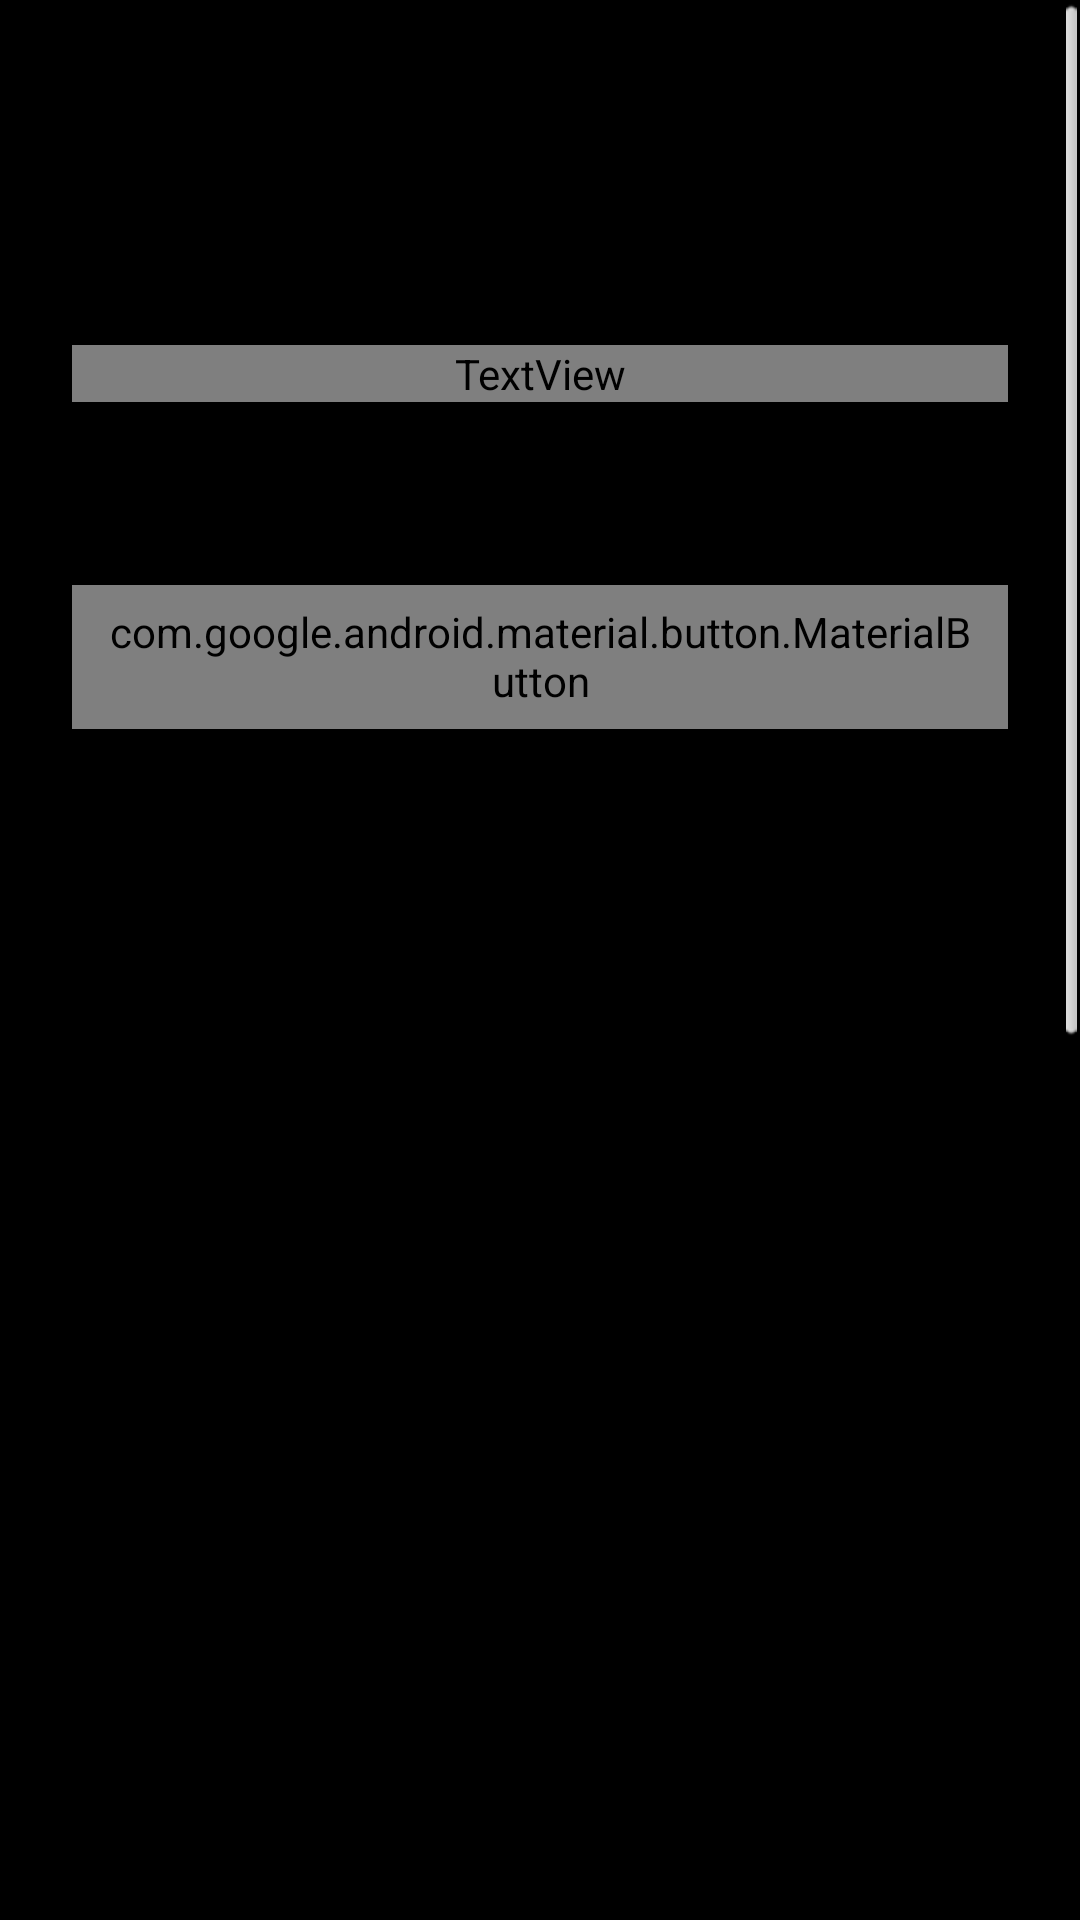

The Android layout XML behind this screen, and the referenced resources:
<!-- AndroidManifest.xml: application theme android:Theme.NoTitleBar.Fullscreen -->
<!-- res/layout/dialog_about.xml -->
<?xml version="1.0" encoding="utf-8"?>
<ScrollView xmlns:android="http://schemas.android.com/apk/res/android"
    xmlns:app="http://schemas.android.com/apk/res-auto"
    android:layout_width="match_parent"
    android:layout_height="wrap_content">

    <LinearLayout
        android:layout_width="match_parent"
        android:layout_height="wrap_content"
        android:orientation="vertical"
        android:paddingStart="24dp"
        android:paddingTop="24dp"
        android:paddingEnd="24dp">

        <com.google.android.material.imageview.ShapeableImageView
            android:layout_width="72dp"
            android:layout_height="72dp"
            android:layout_gravity="center_horizontal"
            android:importantForAccessibility="no"
            android:src="@drawable/icon"
            app:shapeAppearance="@style/ShapeAppearance.TouchHLE.Icon" />

        <TextView
            android:layout_width="match_parent"
            android:layout_height="wrap_content"
            android:layout_marginTop="12dp"
            android:gravity="center"
            android:text="@string/app_name"
            android:textAppearance="?attr/textAppearanceHeadlineSmall" />

        <TextView
            android:id="@+id/about_version"
            android:layout_width="match_parent"
            android:layout_height="wrap_content"
            android:gravity="center"
            android:textAppearance="?attr/textAppearanceBodyMedium"
            android:textColor="?attr/colorOnSurfaceVariant" />

        <TextView
            android:layout_width="match_parent"
            android:layout_height="wrap_content"
            android:layout_marginTop="16dp"
            android:gravity="center"
            android:text="@string/about_tagline"
            android:textAppearance="?attr/textAppearanceBodyMedium" />

        <TextView
            style="@style/TouchHLE.AboutHeader"
            android:text="@string/about_original_header" />

        <TextView
            android:layout_width="match_parent"
            android:layout_height="wrap_content"
            android:text="@string/about_original"
            android:textAppearance="?attr/textAppearanceBodyMedium" />

        <LinearLayout
            android:layout_width="match_parent"
            android:layout_height="wrap_content"
            android:orientation="horizontal">

            <com.google.android.material.button.MaterialButton
                android:id="@+id/about_link_touchhle"
                style="@style/Widget.Material3.Button.TextButton"
                android:layout_width="wrap_content"
                android:layout_height="wrap_content"
                android:text="touchhle.org" />

            <com.google.android.material.button.MaterialButton
                android:id="@+id/about_link_source"
                style="@style/Widget.Material3.Button.TextButton"
                android:layout_width="wrap_content"
                android:layout_height="wrap_content"
                android:text="@string/about_source" />
        </LinearLayout>

        <TextView
            style="@style/TouchHLE.AboutHeader"
            android:text="@string/about_mod_header" />

        <TextView
            android:layout_width="match_parent"
            android:layout_height="wrap_content"
            android:text="@string/about_mod"
            android:textAppearance="?attr/textAppearanceBodyMedium" />

        <com.google.android.material.button.MaterialButton
            android:id="@+id/about_link_mod"
            style="@style/Widget.Material3.Button.TextButton"
            android:layout_width="wrap_content"
            android:layout_height="wrap_content"
            android:text="github.com/MetalSyntax" />

        <TextView
            style="@style/TouchHLE.AboutHeader"
            android:text="@string/about_license_header" />

        <TextView
            android:layout_width="match_parent"
            android:layout_height="wrap_content"
            android:text="@string/about_license"
            android:textAppearance="?attr/textAppearanceBodySmall"
            android:textColor="?attr/colorOnSurfaceVariant" />

        <TextView
            android:id="@+id/about_folder"
            android:layout_width="match_parent"
            android:layout_height="wrap_content"
            android:layout_marginTop="12dp"
            android:textAppearance="?attr/textAppearanceBodySmall"
            android:textColor="?attr/colorOnSurfaceVariant"
            android:textIsSelectable="true" />
    </LinearLayout>
</ScrollView>
<!-- resources referenced by this layout -->
<resources>
  <string name="about_license">touchHLE is distributed under the Mozilla Public License 2.0. This edition is unofficial and not endorsed by the touchHLE project.</string>
  <string name="about_license_header">LICENSE</string>
  <string name="about_mod">Modified by MetalSyntax: Material 3 launcher, per-game settings, filters, FPS counter, English/Spanish/Portuguese translation and compatibility fixes (Inotia 2).</string>
  <string name="about_mod_header">THIS EDITION</string>
  <string name="about_original">touchHLE, created by hikari_no_yume and developed together with its contributors.</string>
  <string name="about_original_header">ORIGINAL EMULATOR</string>
  <string name="about_source">Source code</string>
  <string name="about_tagline">High-level emulator for iPhone OS apps, with a Material 3 interface for Android.</string>
  <style name="ShapeAppearance.TouchHLE.Icon" parent="">
          <item name="cornerFamily">rounded</item>
          <item name="cornerSize">22%</item>
      </style>
  <style name="TouchHLE.AboutHeader" parent="">
          <item name="android:layout_width">match_parent</item>
          <item name="android:layout_height">wrap_content</item>
          <item name="android:layout_marginTop">20dp</item>
          <item name="android:layout_marginBottom">4dp</item>
          <item name="android:textAppearance">?attr/textAppearanceLabelLarge</item>
          <item name="android:textColor">?attr/colorPrimary</item>
      </style>
</resources>
